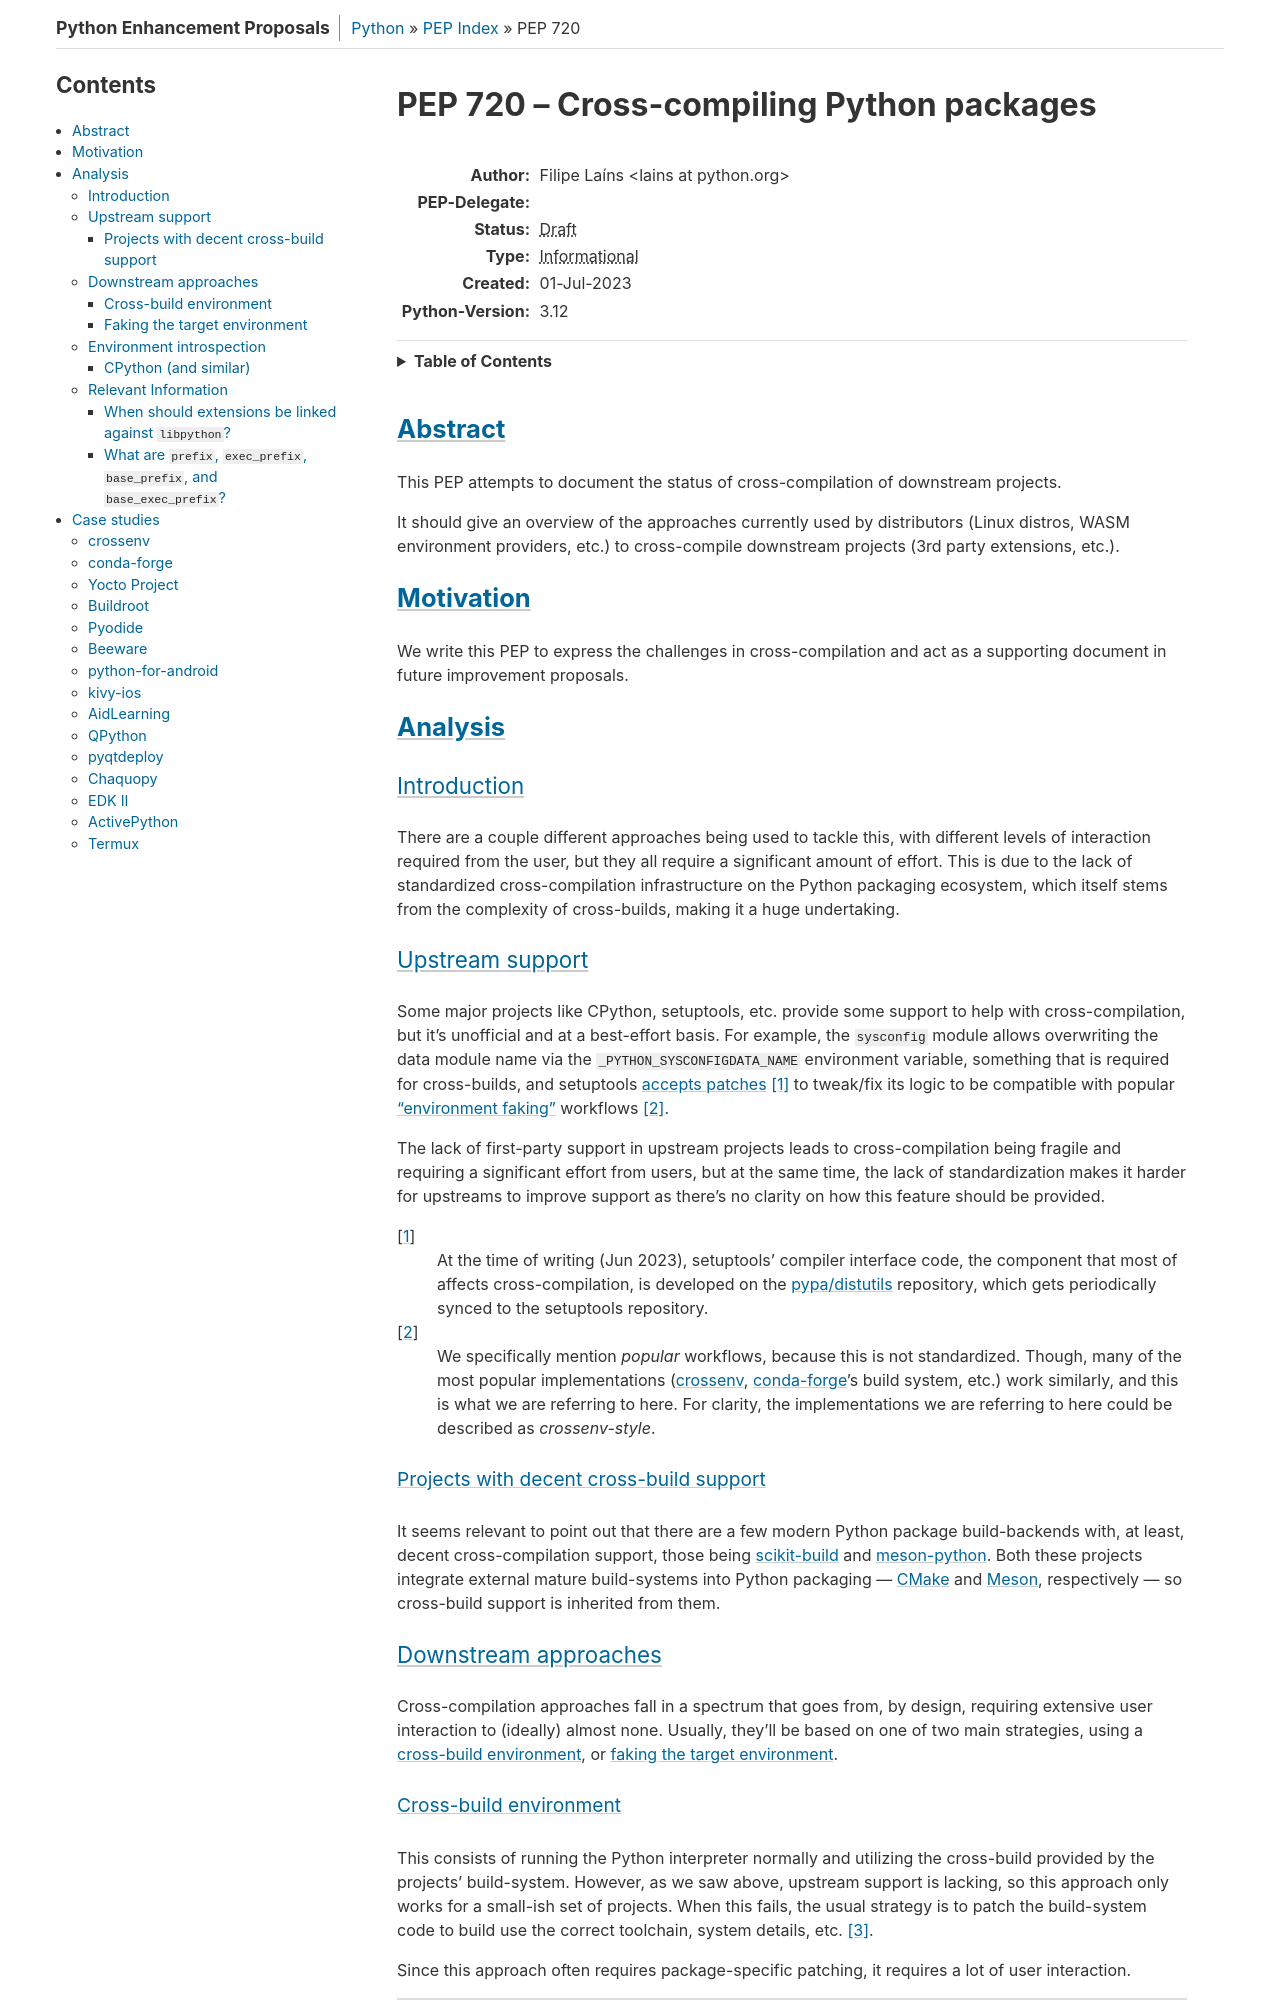

repository: python/peps · page: pep-0720/index.html · generator: sphinx

PEP: 720
Title: Cross-compiling Python packages
Author: Filipe Laíns <lains@python.org>
PEP-Delegate:
Status: Draft
Type: Informational
Created: 01-Jul-2023
Python-Version: 3.12


Abstract
========

This PEP attempts to document the status of cross-compilation of downstream
projects.

It should give an overview of the approaches currently used by distributors
(Linux distros, WASM environment providers, etc.) to cross-compile downstream
projects (3rd party extensions, etc.).


Motivation
==========

We write this PEP to express the challenges in cross-compilation and act as a
supporting document in future improvement proposals.


Analysis
========


Introduction
------------

There are a couple different approaches being used to tackle this, with
different levels of interaction required from the user, but they all require a
significant amount of effort. This is due to the lack of standardized
cross-compilation infrastructure on the Python packaging ecosystem, which itself
stems from the complexity of cross-builds, making it a huge undertaking.


Upstream support
----------------

Some major projects like CPython, setuptools, etc. provide some support to help
with cross-compilation, but it's unofficial and at a best-effort basis. For
example, the ``sysconfig`` module allows overwriting the data module name via
the ``_PYTHON_SYSCONFIGDATA_NAME`` environment variable, something that is
required for cross-builds, and setuptools `accepts patches`__ [1]_ to tweak/fix
its logic to be compatible with popular `"environment faking"
<faking the target environment_>`_ workflows [2]_.

The lack of first-party support in upstream projects leads to cross-compilation
being fragile and requiring a significant effort from users, but at the same
time, the lack of standardization makes it harder for upstreams to improve
support as there's no clarity on how this feature should be provided.

.. [1] At the time of writing (Jun 2023), setuptools' compiler interface code,
       the component that most of affects cross-compilation, is developed on the
       `pypa/distutils`__ repository, which gets periodically synced to the
       setuptools repository.

.. [2] We specifically mention *popular* workflows, because this is not
       standardized. Though, many of the most popular implementations
       (crossenv_, conda-forge_'s build system, etc.) work similarly, and this
       is what we are referring to here. For clarity, the implementations we are
       referring to here could be described as *crossenv-style*.

.. __: https://github.com/pypa/distutils/pulls?q=cross
.. __: https://github.com/pypa/distutils

Projects with decent cross-build support
~~~~~~~~~~~~~~~~~~~~~~~~~~~~~~~~~~~~~~~~

It seems relevant to point out that there are a few modern Python package
build-backends with, at least, decent cross-compilation support, those being
scikit-build__ and meson-python__. Both these projects integrate external mature
build-systems into Python packaging — CMake__ and Meson__, respectively — so
cross-build support is inherited from them.

.. __: https://github.com/scikit-build/scikit-build
.. __: https://github.com/mesonbuild/meson-python
.. __: https://cmake.org/
.. __: https://mesonbuild.com/


Downstream approaches
---------------------

Cross-compilation approaches fall in a spectrum that goes from, by design,
requiring extensive user interaction to (ideally) almost none. Usually, they'll
be based on one of two main strategies, using a `cross-build environment`_,
or `faking the target environment`_.

.. _approach-cross-environment:
